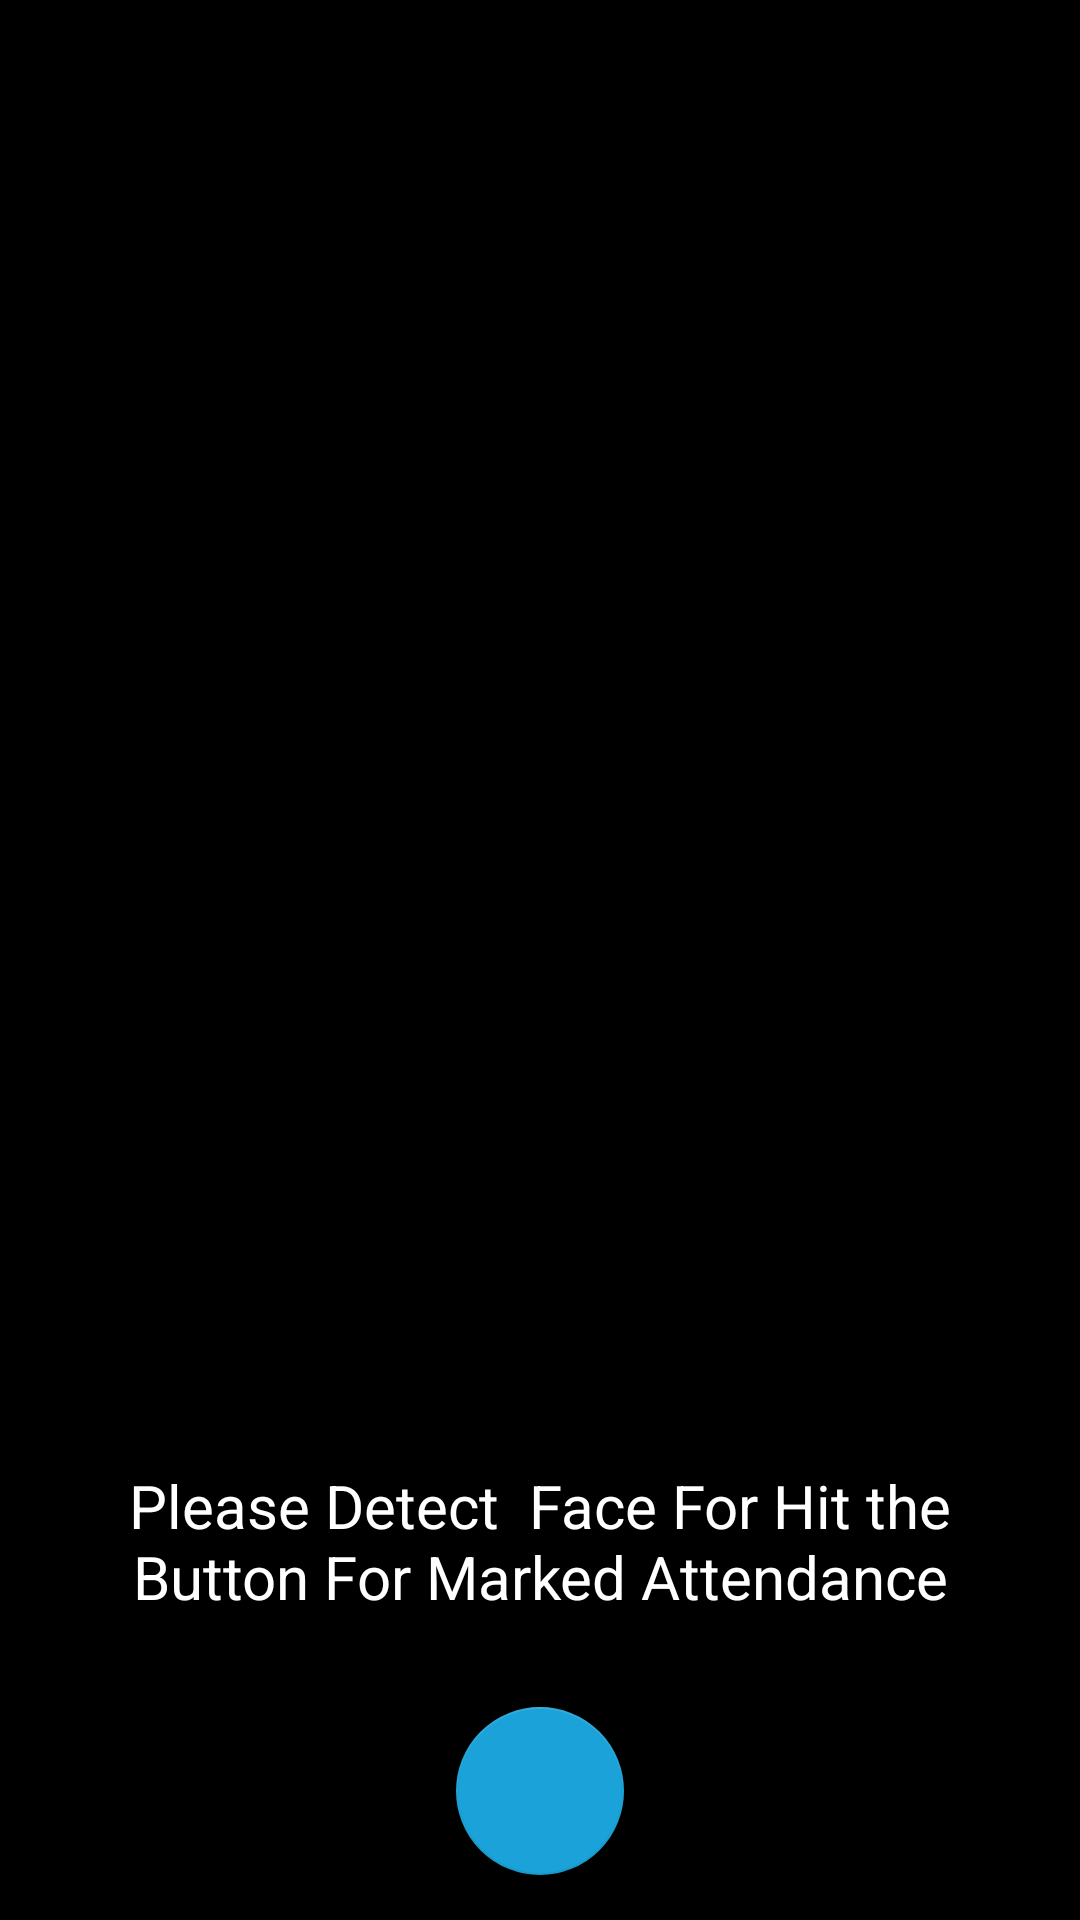

Android layout source for this screen:
<!-- AndroidManifest.xml: application theme AppTheme -->
<!-- res/layout/activity_camera.xml -->
<?xml version="1.0" encoding="utf-8"?>
<FrameLayout xmlns:android="http://schemas.android.com/apk/res/android"
    xmlns:tools="http://schemas.android.com/tools"
    xmlns:app="http://schemas.android.com/apk/res-auto"
    android:id="@+id/container"
    android:layout_width="match_parent"
    android:layout_height="match_parent"
    android:background="#000"
    tools:context="pp.facerecognizer.CameraActivity">
   <LinearLayout
       android:layout_width="wrap_content"
       android:layout_height="wrap_content"
       android:orientation="vertical"
       android:layout_gravity="center_horizontal|bottom"


       >
       <TextView
           android:layout_width="wrap_content"
           android:layout_height="wrap_content"
           android:layout_gravity="center_horizontal|bottom"
           android:text="Please Detect  Face For Hit the Button For Marked Attendance"
           android:textSize="20dp"
           android:textAlignment="center"
           android:textColor="@android:color/white"
           android:layout_margin="15dp"
           android:tint="@android:color/white"
/>

       <com.google.android.material.floatingactionbutton.FloatingActionButton
           android:id="@+id/add_button"
           android:layout_margin="15dp"
           android:layout_gravity="center"
           android:layout_width="wrap_content"
           app:backgroundTint="@color/colorAccent"
           android:layout_height="wrap_content"
           android:tint="@android:color/white"
           android:src="@drawable/check"/>

   </LinearLayout>

</FrameLayout>
<!-- resources referenced by this layout -->
<resources>
  <color name="colorAccent">#1BA2D8</color>
  <style name="AppTheme" parent="Theme.AppCompat.Light.NoActionBar">
          
          <item name="android:windowTranslucentStatus">false</item>
      </style>
</resources>
